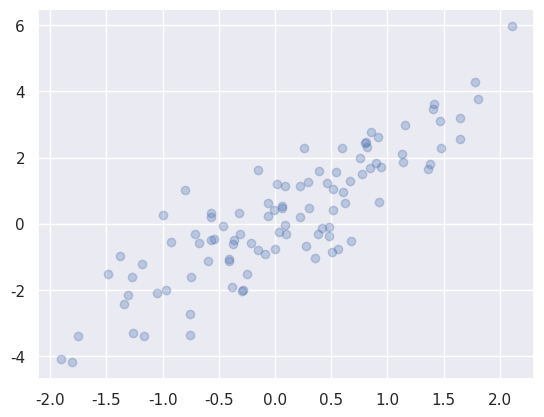

Generate this figure with matplotlib:
import numpy as np
import matplotlib.pyplot as plt
import seaborn; seaborn.set()

mean = [0, 0]
cov = [[1, 2],
       [2, 5]]
rand = np.random.RandomState(42)
X = rand.multivariate_normal(mean, cov, 100)
# X.shape
# plt.scatter(X[:, 0], X[:, 1])
# plt.show()

indices = np.random.choice(X.shape[0], 20, replace=False)

selection = X[indices]

plt.scatter(X[:, 0], X[:, 1], alpha=0.3)
plt.scatter(selection[:, 0], selection[:, 1], facecolor='none', s=200)

plt.show()
